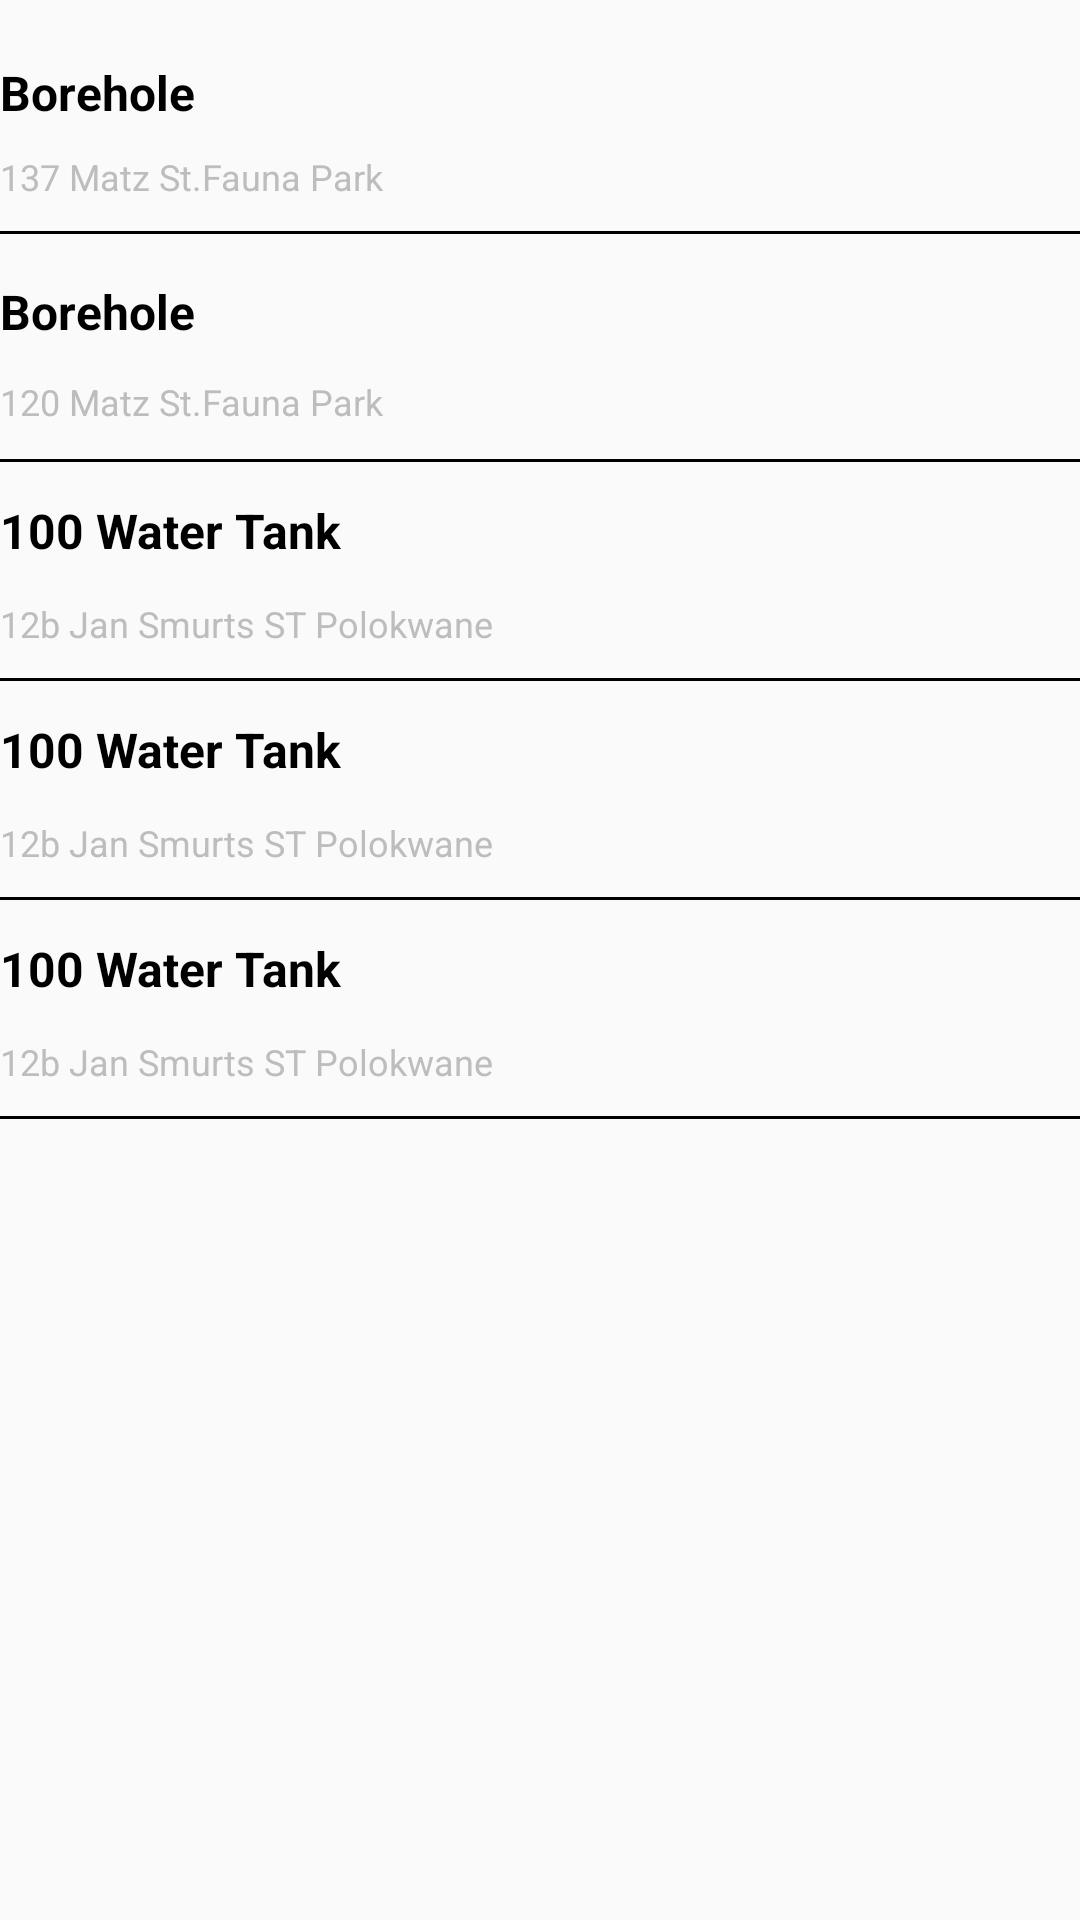

Reconstruct the res/layout file that produces this screen, plus the resources it refers to.
<!-- AndroidManifest.xml: application theme AppTheme -->
<!-- res/layout/fragment_home_prem.xml -->
<?xml version="1.0" encoding="utf-8"?>
<ScrollView xmlns:android="http://schemas.android.com/apk/res/android"
    android:layout_width="match_parent"
    android:layout_height="match_parent"
    android:layout_margin="16dp"
    android:orientation="vertical">


    <LinearLayout
        android:layout_width="match_parent"
        android:layout_height="match_parent"
        android:orientation="vertical">


        <LinearLayout
            android:layout_width="match_parent"
            android:layout_height="match_parent"
            android:layout_marginTop="15dp"
            android:orientation="vertical">

            <TextView
                android:layout_width="match_parent"
                android:layout_height="wrap_content"
                android:layout_marginTop="5dp"
                android:text="Borehole"
                android:textColor="@color/black"
                android:textSize="16sp"
                android:textStyle="bold" />


            <TextView
                android:layout_width="match_parent"
                android:layout_height="wrap_content"
                android:layout_marginTop="9dp"

                android:text="137 Matz St.Fauna Park"
                android:textColor="@color/grey"
                android:textSize="12sp" />


        </LinearLayout>

        <View
            android:layout_width="match_parent"

            android:layout_height="1dp"
            android:layout_marginTop="10dp"
            android:background="@color/black" />

        <LinearLayout
            android:layout_width="match_parent"
            android:layout_height="match_parent"
            android:layout_marginTop="15dp"
            android:orientation="vertical">

            <TextView
                android:layout_width="match_parent"
                android:layout_height="wrap_content"
                android:text="Borehole"
                android:textColor="@color/black"
                android:textSize="16sp"
                android:textStyle="bold" />


            <TextView
                android:layout_width="match_parent"
                android:layout_height="wrap_content"
                android:layout_marginTop="11dp"

                android:text="120 Matz St.Fauna Park"
                android:textColor="@color/grey"
                android:textSize="12sp" />


        </LinearLayout>

        <View
            android:layout_width="match_parent"
            android:layout_height="1dp"
            android:layout_marginTop="11dp"
            android:background="@color/black" />

        <LinearLayout
            android:layout_width="match_parent"
            android:layout_height="match_parent"
            android:layout_marginTop="12dp"
            android:orientation="vertical">

            <TextView
                android:layout_width="match_parent"
                android:layout_height="wrap_content"
                android:text="100 Water Tank"
                android:textColor="@color/black"
                android:textSize="16sp"
                android:textStyle="bold" />


            <TextView
                android:layout_width="match_parent"
                android:layout_height="wrap_content"
                android:layout_marginTop="12dp"
                android:text="12b Jan Smurts ST Polokwane"
                android:textColor="@color/grey"
                android:textSize="12sp" />


        </LinearLayout>

        <View
            android:layout_width="match_parent"
            android:layout_height="1dp"
            android:layout_marginTop="10dp"
            android:background="@color/black" />

        <LinearLayout
            android:layout_width="match_parent"
            android:layout_height="match_parent"
            android:layout_marginTop="12dp"
            android:orientation="vertical">

            <TextView
                android:layout_width="match_parent"
                android:layout_height="wrap_content"
                android:text="100 Water Tank"
                android:textColor="@color/black"
                android:textSize="16sp"
                android:textStyle="bold" />


            <TextView
                android:layout_width="match_parent"
                android:layout_height="wrap_content"
                android:layout_marginTop="12dp"
                android:text="12b Jan Smurts ST Polokwane"
                android:textColor="@color/grey"
                android:textSize="12sp" />


        </LinearLayout>

        <View
            android:layout_width="match_parent"
            android:layout_height="1dp"
            android:layout_marginTop="10dp"
            android:background="@color/black" />


        <LinearLayout
            android:layout_width="match_parent"
            android:layout_height="match_parent"
            android:layout_marginTop="12dp"
            android:orientation="vertical">

            <TextView
                android:layout_width="match_parent"
                android:layout_height="wrap_content"
                android:text="100 Water Tank"
                android:textColor="@color/black"
                android:textSize="16sp"
                android:textStyle="bold" />


            <TextView
                android:layout_width="match_parent"
                android:layout_height="wrap_content"
                android:layout_marginTop="12dp"
                android:text="12b Jan Smurts ST Polokwane"
                android:textColor="@color/grey"
                android:textSize="12sp" />


        </LinearLayout>

        <View
            android:layout_width="match_parent"
            android:layout_height="1dp"
            android:layout_marginTop="10dp"
            android:background="@color/black" />


    </LinearLayout>


</ScrollView>
<!-- resources referenced by this layout -->
<resources>
  <color name="black">#000000</color>
  <color name="grey">#BDBDBD</color>
  <style name="AppTheme" parent="Theme.AppCompat.Light.DarkActionBar">
          
          <item name="colorPrimary">@color/colorPrimary</item>
          <item name="colorPrimaryDark">@color/colorPrimaryDark</item>
          <item name="colorAccent">@color/colorAccent</item>
      </style>
  <color name="colorPrimary">#607D8B</color>
  <color name="colorPrimaryDark">#00574B</color>
  <color name="colorAccent">#9E9E9E</color>
</resources>
